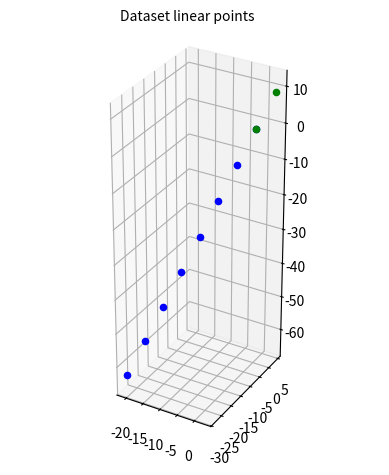

Python code for this plot:
#!/home/<user>/pythonenvs/v3.5/bin/python

import numpy as np
import matplotlib.pyplot as plt
from mpl_toolkits.mplot3d import Axes3D

generator = np.random

n_features=3
p0 = np.array(generator.random_integers(low=(0), high=10, size=(n_features)))
p1 = np.array(generator.random_integers(low=(0), high=10, size=(n_features)))

d0 = np.array(p1 - p0)


## PLOTTING RESULTS
## ******************************

if n_features == 2:
    fig,ax = plt.subplots()
else:
    fig = plt.figure()
    ax = fig.add_subplot(111, projection='3d') # <-- 3D

# SubTitle
fig.suptitle("Dataset linear points", fontsize=10)

## Plot the original data points
for a in range(1,9):
    lins = p0+a*d0
    print(lins)
    ax.scatter(*lins,color='b') # <-- 3D
ax.scatter(*p0, color='g') # <-- 3D
ax.scatter(*p1, color='g') # <-- 3D

## Graph and axis formatting
ax.set_aspect('equal')
ax.grid(True, which='both')

# set the x-spine
ax.spines['left'].set_position('zero')

# turn off the right spine/ticks
ax.spines['right'].set_color('none')
#ax.yaxis.tick_left()

# set the y-spine
ax.spines['bottom'].set_position('zero')

# turn off the top spine/ticks
ax.spines['top'].set_color('none')
ax.xaxis.tick_bottom()

plt.show()
